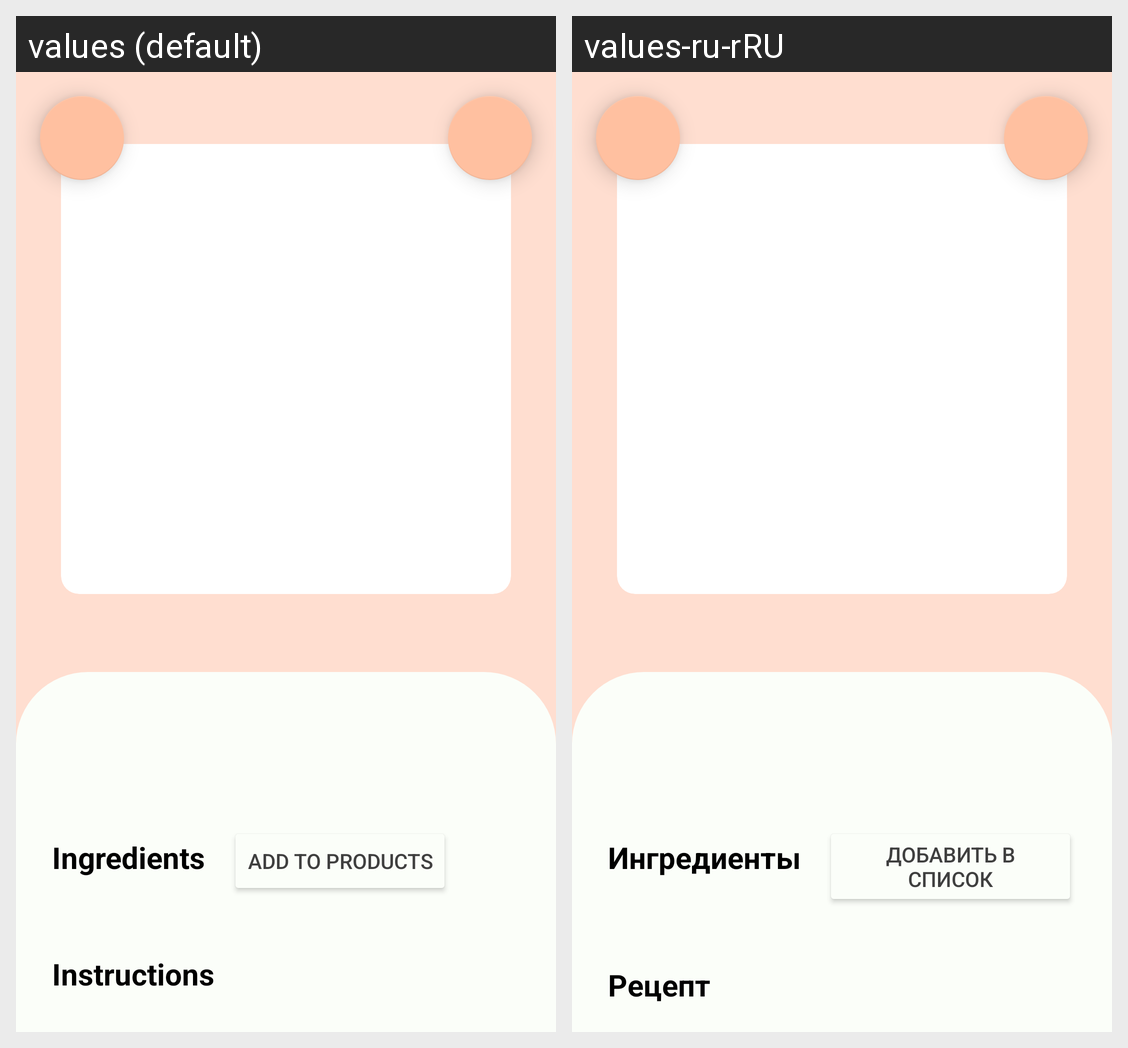

Translations of the strings shown on this Android screen, per locale in the grid:
Android screen res/layout/fragment_recipe_info.xml rendered under 2 locales, left to right: values (default), values-ru-rRU. Device: Nexus 5 (rendered at 1080×1920; each locale shown at half size, 540×960, under a caption strip naming it); theme Theme.CookUp.
Strings drawn on this screen, with the default value and each locale's value (text and hints the layout hard-codes, and strings that could not be matched under every locale, appear in the picture but are not listed):

ingredients
  values: Ingredients
  values-ru-rRU: Ингредиенты

add_to_products
  values: add to products
  values-ru-rRU: добавить в список

instructions
  values: Instructions
  values-ru-rRU: Рецепт
